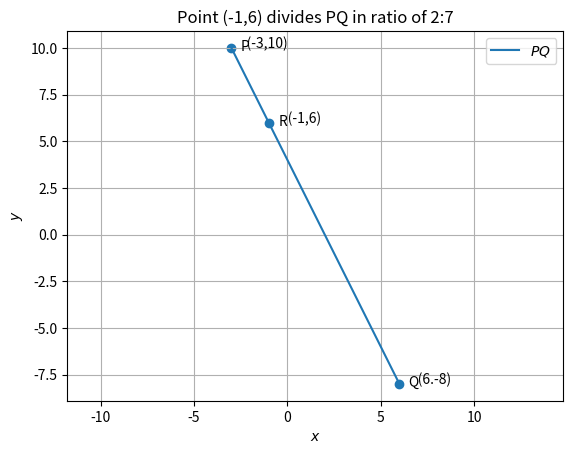

The script that saved this image: (Note: this script raises an exception after producing the figure.)
import numpy as np 
import matplotlib.pyplot as plt 
from numpy import linalg as LA 
import math
from fractions import Fraction 

  
#Two aray vectors are given  
P = np.array(([-3, 10])) 
Q = np.array(([6, -8])) 
R = np.array(([-1, 6])) 
 
def find_n(point1,point2,point3):
    P=np.array(point1)
    Q=np.array(point2)
    R=np.array(point3)
#Formula for calculating the equidistance on x-axis  
    proj =  x = (R-P)/(Q-R)
    return proj
#Two aray vectors are given
point1 = np.array(([-3, 10])) 
point2 = np.array(([6, -8])) 
point3 = np.array(([-1, 6]))
n=find_n(point1,point2,point3)
print ('Point (-1, 6) divides the line PQ in ratio of:', n)
 

 
def line_gen(P,Q): 
   len =10 
   dim = P.shape[0] 
   x_PQ = np.zeros((dim,len)) 
   lam_1 = np.linspace(0,1,len) 
   for i in range(len): 
     temp1 = P + lam_1[i]*(Q-P) 
     x_PQ[:,i]= temp1.T 
   return x_PQ 
 
   
x_RP = line_gen(P,Q) 
 
 
 
 
#Plotting all lines 
plt.plot(x_RP[0,:],x_RP[1,:],label='$PQ$') 
 
 
 
 
#Labeling the coordinates 
tri_coords = np.vstack((P,Q,R)).T 
plt.scatter(tri_coords[0,:], tri_coords[1,:]) 
vert_labels = ['P','Q','R'] 
for i, txt in enumerate(vert_labels): 
    plt.annotate(txt, # this is the text 
                 (tri_coords[0,i], tri_coords[1,i]), # this is the point to label 
                 textcoords="offset points", # how to position the text 
                 xytext=(10,-2), # distance from text to points (x,y) 
                 ha='center') # horizontal alignment can be left, right or center 
 
plt.xlabel('$x$') 
plt.ylabel('$y$') 
plt.legend(loc='best') 
plt.grid() # minor 
plt.axis('equal') 
plt.title('Point (-1,6) divides PQ in ratio of 2:7',size=12) 
plt.text(-3,10,'     (-3,10)') 
plt.text(6,-8,'      (6.-8)') 
plt.text(-1,6,'      (-1,6)')
#if using termux
plt.savefig('../figs/fig.png')
#else
#plt.show()
